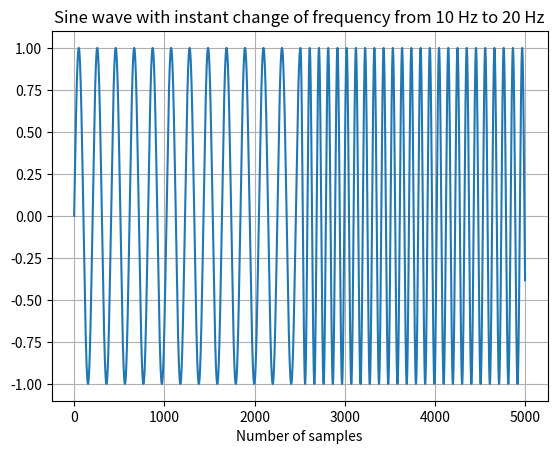
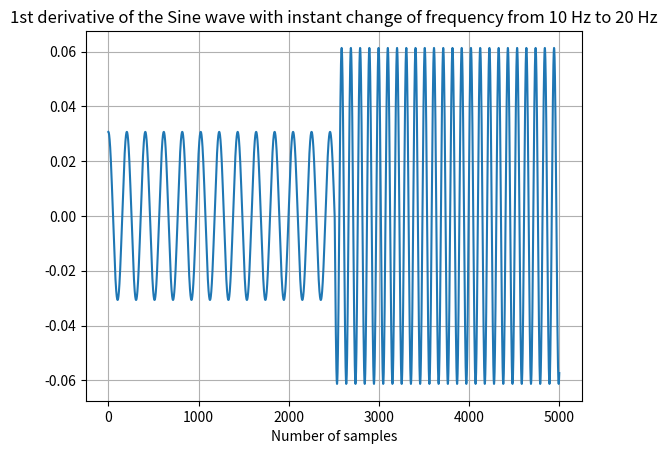

Python code for these plots, in order:
"""
This test will simulate the change of frequency by using DDS method. First sine wave is generated with fixed frequency. 
At the half of the test, frequency is changed instantly. 
Base block of this test is a LUT. Amplitude is fixed the whole time. 
"""

import math
import matplotlib.pyplot as plt
import logging
import numpy as np

logger = logging.getLogger()

freq_base = 1 
Amp_base = 1
nr_samples = 2048
range_for_loop = 5000

def initialize_LUT(Amplitude = 1, freq = 1, initial_phase_shift = 0):
    sinewave = []
    for k in range(nr_samples):
        value = Amplitude * math.sin(2 * math.pi * freq * k / nr_samples + initial_phase_shift)
        sinewave.append(value)
        # logger.warning("sinewave: %.2f\n", value)

    return sinewave

# create base LUT table based on F = 1 Hz, Fs = 2048 Hz and Amp = 1
LUT = initialize_LUT(Amplitude=Amp_base, freq=freq_base)

# calculate phase shift increment
frequency_1 = 10
phase_increment = 2 * math.pi / (nr_samples / frequency_1)

phase_base = 2 * math.pi / nr_samples
phase_acc = 0
output = []
is_frequency_changed = 0

for i in range(range_for_loop):
    if i > range_for_loop / 2 and is_frequency_changed == 0:
        if output[-1] - output[-2] < 0.0004:
            frequency_2 = frequency_1 + 10
            is_frequency_changed = 1
            phase_increment = 2 * math.pi / (nr_samples / frequency_2)
            logger.warning("phase value before generating the new chunk: %.2f [deg]\n", phase_acc * 180 / math.pi)
    
    index = round(phase_acc / phase_base)
    # logger.warning("index: %.d\n", index)
    if index == nr_samples:
        index = 0
    output.append(LUT[index])
    phase_acc += phase_increment
    phase_acc = math.fmod(phase_acc, 2 * math.pi)

plt.plot(output)
plt.title("Sine wave with instant change of frequency from " + str(frequency_1) + " Hz to " + str(frequency_2) + " Hz")
plt.xlabel("Number of samples")
plt.grid()
plt.show()

# calculate 1st derivative
output_diff = np.gradient(output)
plt.title("1st derivative of the Sine wave with instant change of frequency from " + str(frequency_1) + " Hz to " + str(frequency_2) + " Hz")
plt.xlabel("Number of samples")
plt.plot(output_diff)
plt.grid()
plt.show()
